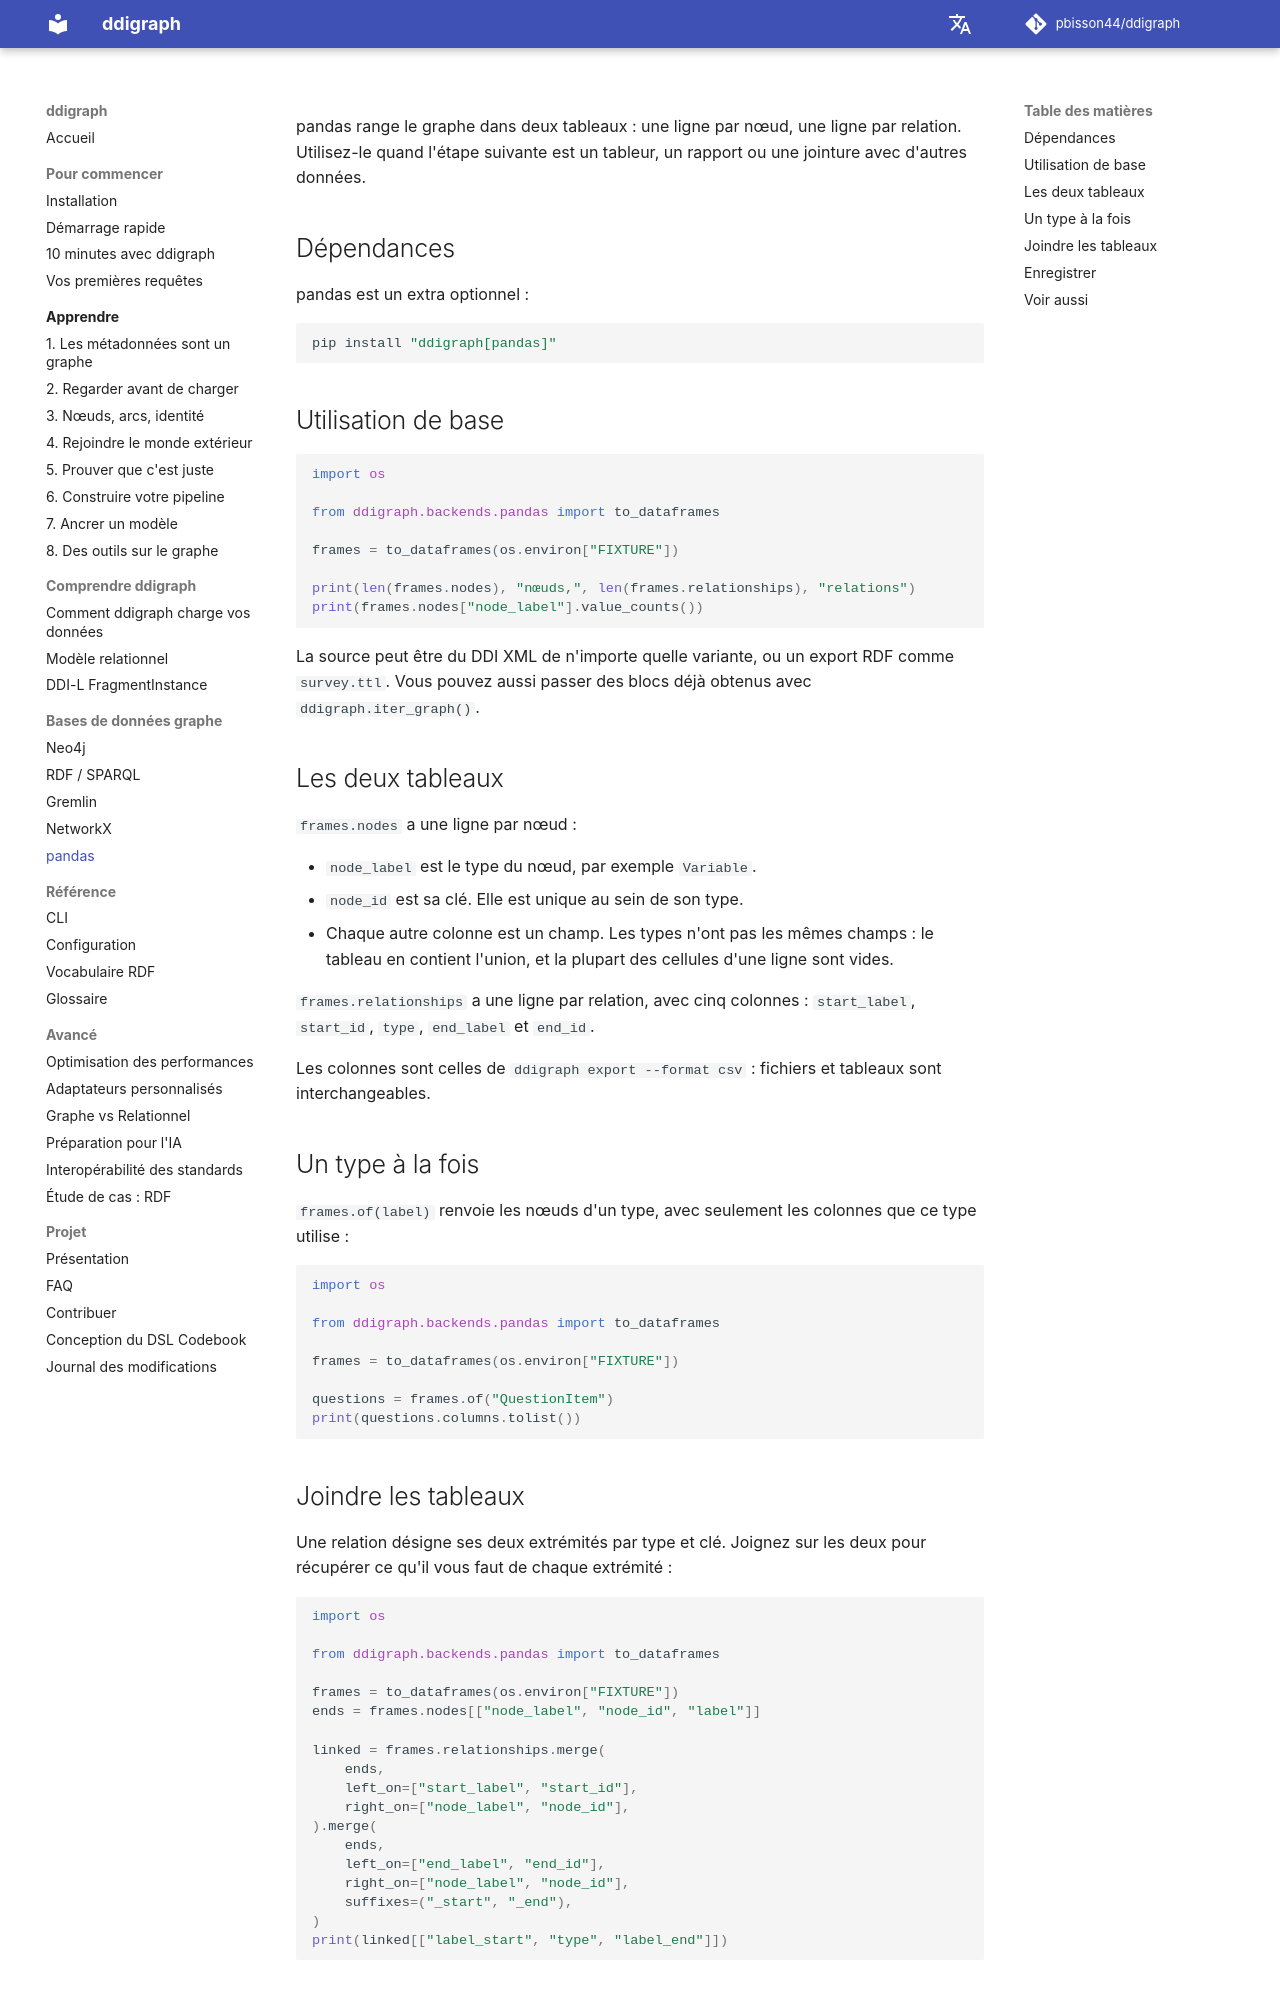

repository: pbisson44/ddigraph · page: fr/backends/pandas/index.html · generator: mkdocs

# Backend pandas

pandas range le graphe dans deux tableaux : une ligne par nœud, une ligne
par relation. Utilisez-le quand l'étape suivante est un tableur, un rapport
ou une jointure avec d'autres données.

## Dépendances

pandas est un extra optionnel :

```bash
pip install "ddigraph[pandas]"
```

## Utilisation de base

<!-- runnable -->
```python
import os

from ddigraph.backends.pandas import to_dataframes

frames = to_dataframes(os.environ["FIXTURE"])

print(len(frames.nodes), "nœuds,", len(frames.relationships), "relations")
print(frames.nodes["node_label"].value_counts())
```

La source peut être du DDI XML de n'importe quelle variante, ou un export
RDF comme `survey.ttl`. Vous pouvez aussi passer des blocs déjà obtenus avec
`ddigraph.iter_graph()`.

## Les deux tableaux

`frames.nodes` a une ligne par nœud :

- `node_label` est le type du nœud, par exemple `Variable`.
- `node_id` est sa clé. Elle est unique au sein de son type.
- Chaque autre colonne est un champ. Les types n'ont pas les mêmes champs :
  le tableau en contient l'union, et la plupart des cellules d'une ligne
  sont vides.

`frames.relationships` a une ligne par relation, avec cinq colonnes :
`start_label`, `start_id`, `type`, `end_label` et `end_id`.

Les colonnes sont celles de `ddigraph export --format csv` : fichiers et
tableaux sont interchangeables.

## Un type à la fois

`frames.of(label)` renvoie les nœuds d'un type, avec seulement les colonnes
que ce type utilise :

<!-- runnable -->
```python
import os

from ddigraph.backends.pandas import to_dataframes

frames = to_dataframes(os.environ["FIXTURE"])

questions = frames.of("QuestionItem")
print(questions.columns.tolist())
```

## Joindre les tableaux

Une relation désigne ses deux extrémités par type et clé. Joignez sur les
deux pour récupérer ce qu'il vous faut de chaque extrémité :

<!-- runnable -->
```python
import os

from ddigraph.backends.pandas import to_dataframes

frames = to_dataframes(os.environ["FIXTURE"])
ends = frames.nodes[["node_label", "node_id", "label"]]

linked = frames.relationships.merge(
    ends,
    left_on=["start_label", "start_id"],
    right_on=["node_label", "node_id"],
).merge(
    ends,
    left_on=["end_label", "end_id"],
    right_on=["node_label", "node_id"],
    suffixes=("_start", "_end"),
)
print(linked[["label_start", "type", "label_end"]])
```
